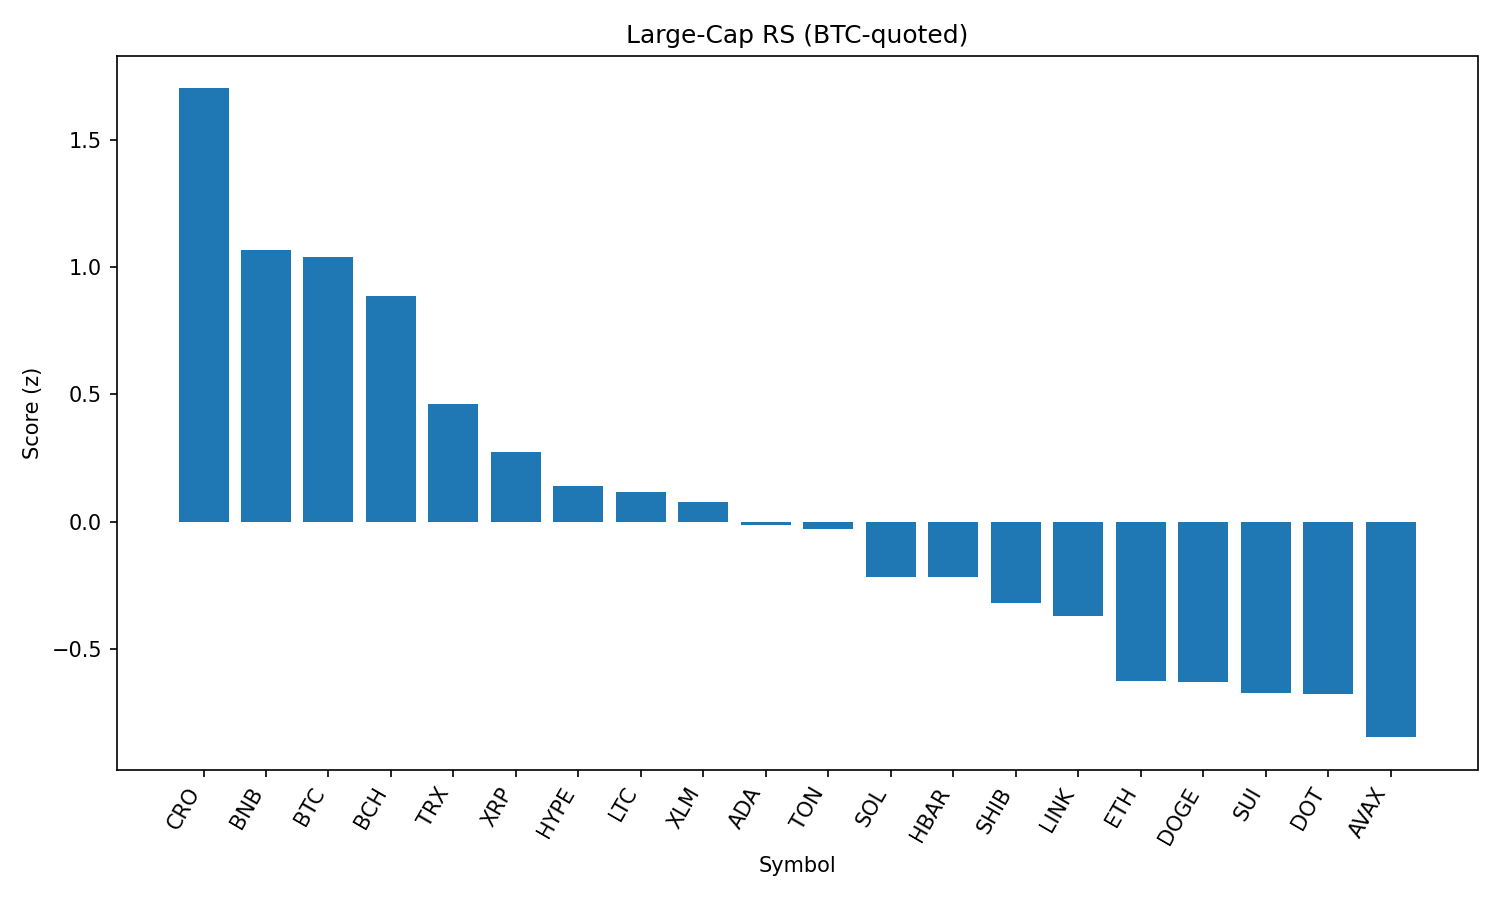

The data file committed next to this chart (first rows):
rank, name, symbol, price_btc, price_usd, pct_1h_btc, pct_24h_btc, pct_7d_btc, market_cap_rank, market_cap_usd, volume_usd, score
1, Cronos, CRO, 1.43e-06, 0.1611, -0.1271, 3.649, 13.55, 36, 5410326939, 48938275, 1.701
2, BNB, BNB, 0.007667, 862.6, -0.1455, 0.8579, 6.03, 5, 120217090919, 2234248416, 1.068
3, Bitcoin, BTC, 1.0, 112518, 0.0, 0.0, 0.0, 1, 2238612755086, 57043943940, 1.039
4, Bitcoin Cash, BCH, 0.004977, 560, 0.2216, -4.302, 2.334, 21, 11162532598, 262240333, 0.8851
5, TRON, TRX, 3.12e-06, 0.3515, -0.2129, -2.536, 3.841, 9, 33265591958, 1732517502, 0.4617
6, XRP, XRP, 2.616e-05, 2.94, -0.361, -1.372, 0.8422, 3, 175140584006, 6810752584, 0.2723
7, Hyperliquid, HYPE, 0.0004053, 45.61, -0.9798, 3.976, 6.792, 15, 15179814752, 527057924, 0.1398
8, Litecoin, LTC, 0.000994, 111.8, -0.08649, -5.456, -1.516, 26, 8521007279, 1092659009, 0.1156
9, Stellar, XLM, 3.48e-06, 0.392, -0.3225, -2.711, -1.435, 18, 12284639183, 394114538, 0.07926
10, Cardano, ADA, 7.69e-06, 0.8657, -0.3347, -3.025, -2.501, 11, 31602300588, 3053885400, -0.01224
11, Toncoin, TON, 2.848e-05, 3.2, -0.4127, -2.499, -1.15, 27, 8221539590, 235465780, -0.02946
12, Solana, SOL, 0.001741, 195.9, -0.665, -4.16, 10.53, 6, 105881662710, 14008009086, -0.2145
13, Hedera, HBAR, 2.11e-06, 0.2375, -0.5452, -2.657, 0.1509, 23, 10065688531, 425367332, -0.2163
14, Shiba Inu, SHIB, 1.0926e-10, 1.229e-05, -0.5613, -3.285, 0.1893, 29, 7247089354, 357152280, -0.3188
15, Chainlink, LINK, 0.000217, 24.42, -0.5144, -4.169, -0.3828, 13, 16553537315, 2313436663, -0.3701
16, Ethereum, ETH, 0.04075, 4585, -0.9264, -3.936, 9.028, 2, 552920724952, 55707978250, -0.6232
17, Dogecoin, DOGE, 1.94e-06, 0.2178, -0.6433, -4.889, 0.602, 10, 32775897133, 4010954487, -0.6297
18, Sui, SUI, 3.062e-05, 3.45, -0.636, -4.762, -1.303, 19, 12095252633, 2303832511, -0.6708
19, Polkadot, DOT, 3.422e-05, 3.85, -0.7382, -4.243, 1.544, 34, 5861070207, 494043123, -0.6744
20, Avalanche, AVAX, 0.0002134, 24.01, -0.8137, -5.477, 4.509, 22, 10137171825, 1013526884, -0.8451
21, Uniswap, UNI, 8.953e-05, 10.07, -0.7594, -7.704, -0.6955, 32, 6049452301, 595832957, -1.215
